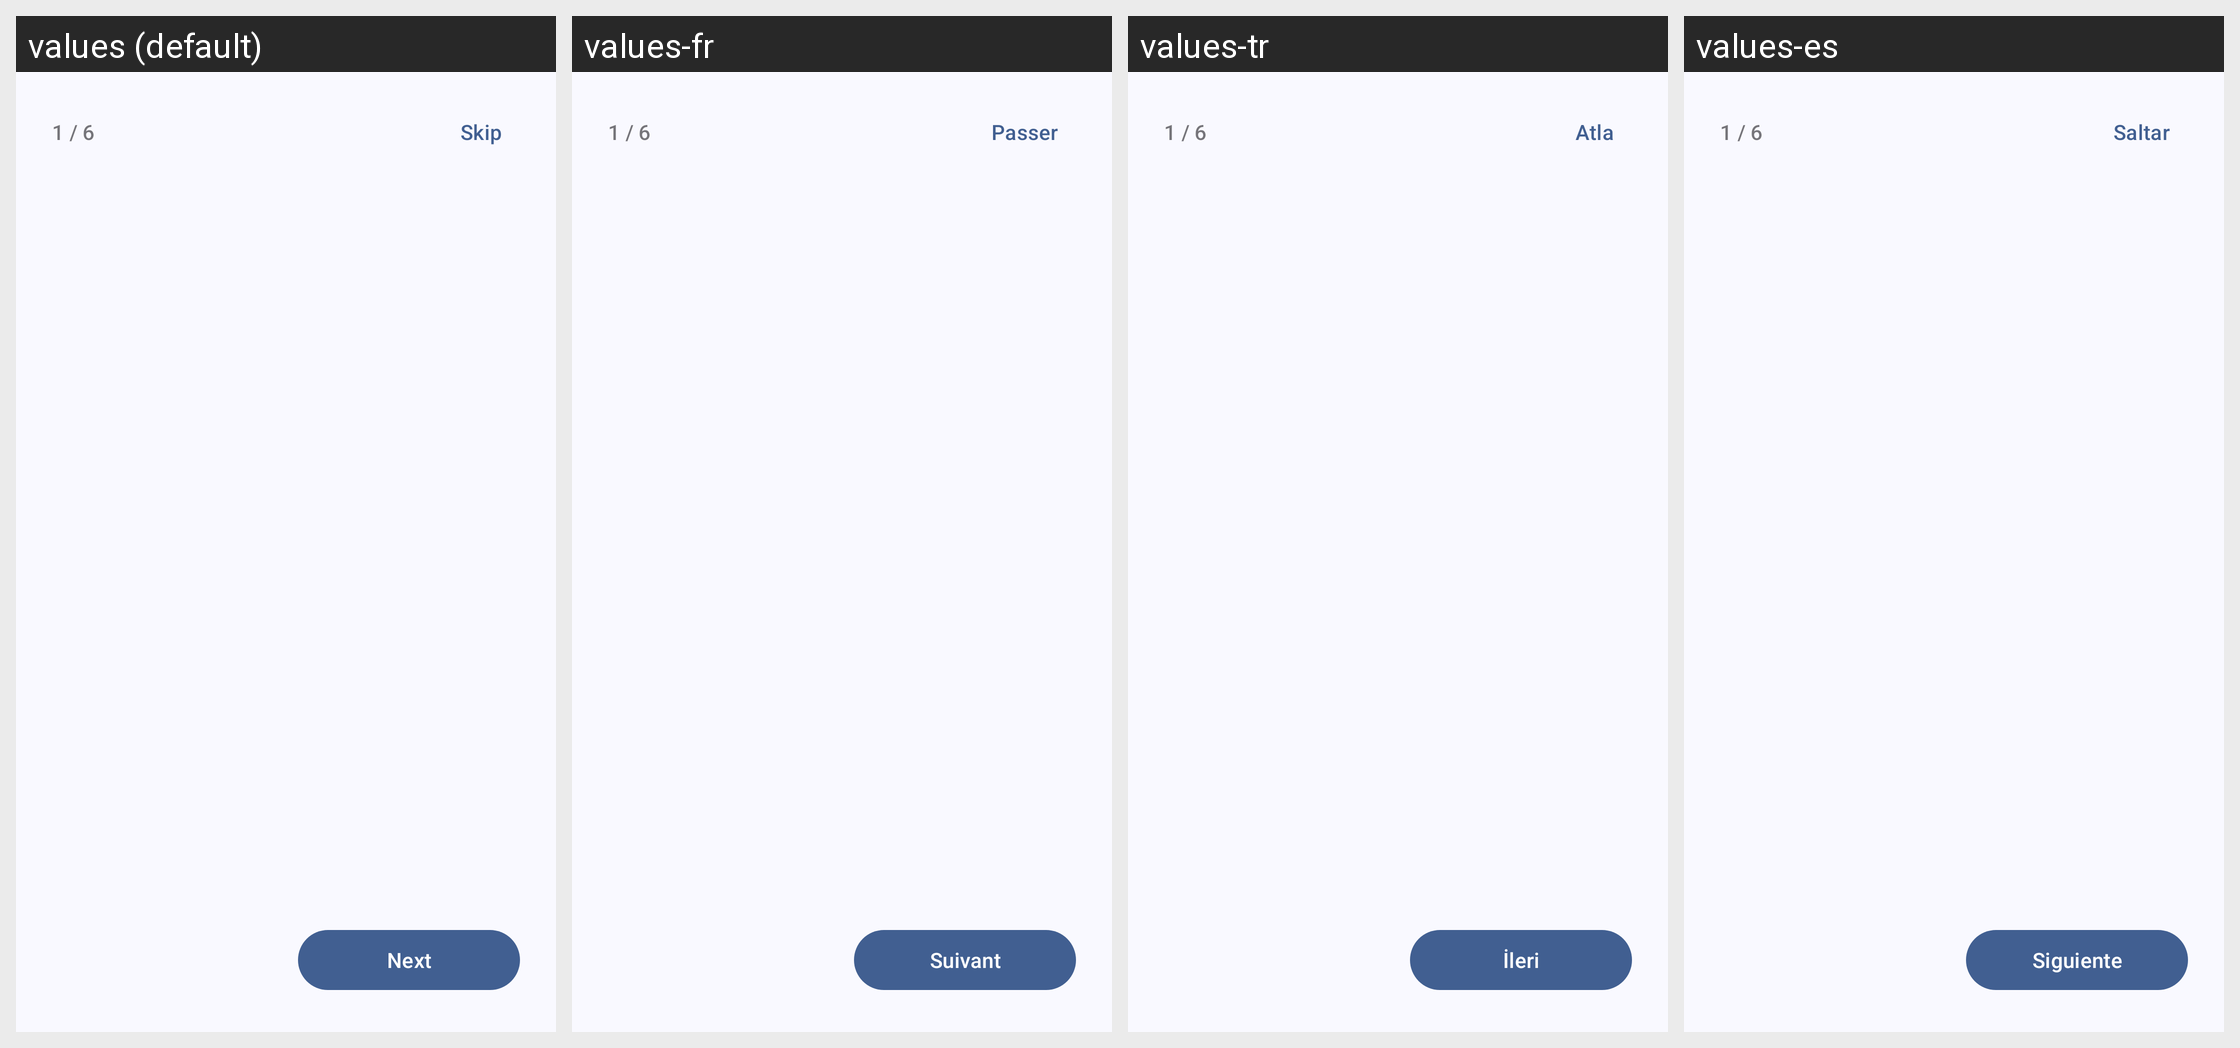

The same Android screen rendered under several of its app's locales, left to right. List the strings drawn on it with the default value and each locale's translation.
Android screen res/layout/activity_welcome.xml rendered under 4 locales, left to right: values (default), values-fr, values-tr, values-es. Device: Nexus 5 (rendered at 1080×1920; each locale shown at half size, 540×960, under a caption strip naming it); theme Theme.BugeAppManager.
Other locales in the repository, not shown: values-ar, values-de, values-ja, values-ko, values-pt, values-pt-rBR, values-ru, values-uk, values-zh, values-zh-rTW.
Strings drawn on this screen, with the default value and each locale's value (text and hints the layout hard-codes, and strings that could not be matched under every locale, appear in the picture but are not listed):

welcome_skip
  values: Skip
  values-fr: Passer
  values-tr: Atla
  values-es: Saltar

welcome_next
  values: Next
  values-fr: Suivant
  values-tr: İleri
  values-es: Siguiente
